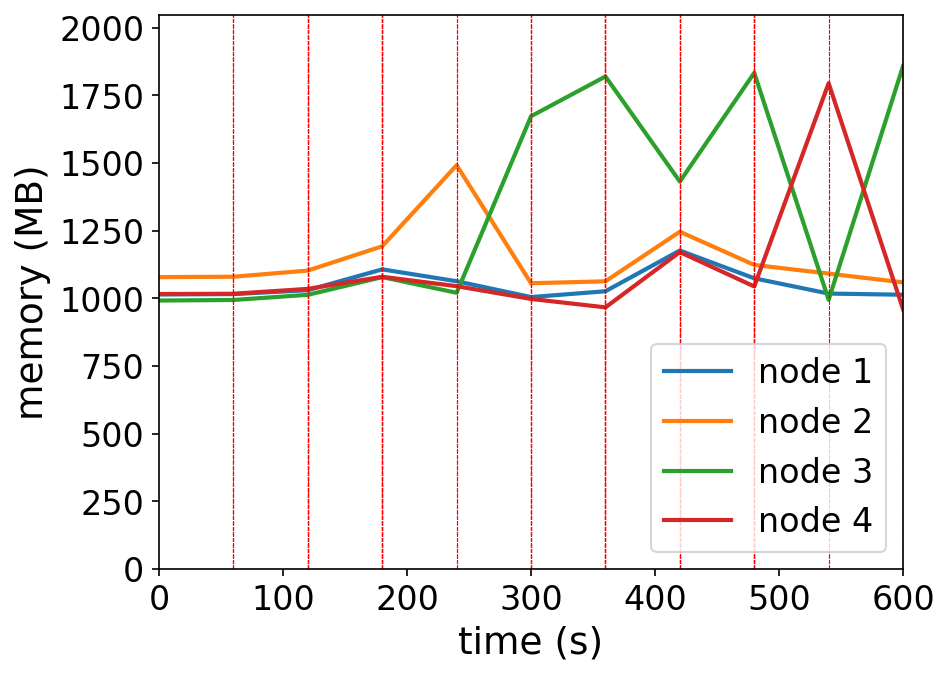

The file beside this chart, header and first rows:
timestamp, ppgcc-m02_pod_amount, ppgcc-m02_memory, ppgcc-m02_cpu, ppgcc-m03_pod_amount, ppgcc-m03_memory, ppgcc-m03_cpu, ppgcc-m04_pod_amount, ppgcc-m04_memory, ppgcc-m04_cpu, ppgcc-m05_pod_amount, ppgcc-m05_memory, ppgcc-m05_cpu
0, 5, 1038840, 309015952, 5, 1104388, 692383403, 5, 1015860, 525137863, 5, 1040476, 671887350
60, 5, 1040160, 44369372, 5, 1105840, 36469884, 5, 1017972, 35912526, 5, 1041400, 45873778
120, 5, 1055076, 80567508, 5, 1129204, 60147876, 5, 1037508, 56616180, 5, 1060012, 49594953
180, 3, 1133748, 270941564, 11, 1221072, 234658536, 3, 1104432, 180829705, 3, 1105684, 194389513
240, 1, 1088868, 267413190, 1, 1527708, 779131683, 16, 1045164, 156689249, 2, 1070176, 170633643
300, 1, 1028904, 130433862, 1, 1081284, 239797761, 18, 1712952, 1066598398, 0, 1021864, 100861652
360, 4, 1050948, 141631062, 4, 1088544, 71445807, 9, 1863364, 1372827746, 3, 990052, 46293140
420, 1, 1204992, 476056743, 1, 1276116, 571399829, 14, 1465952, 957583705, 4, 1199140, 376927362
480, 1, 1099920, 369878554, 1, 1150584, 273597089, 1, 1877080, 1592724912, 17, 1069068, 208329272
540, 1, 1042236, 134593873, 1, 1117716, 151695314, 16, 1018488, 315358467, 2, 1837948, 1715059878
600, 1, 1037748, 99161061, 1, 1084452, 78970156, 18, 1902616, 1887200661, 0, 982916, 428070597
